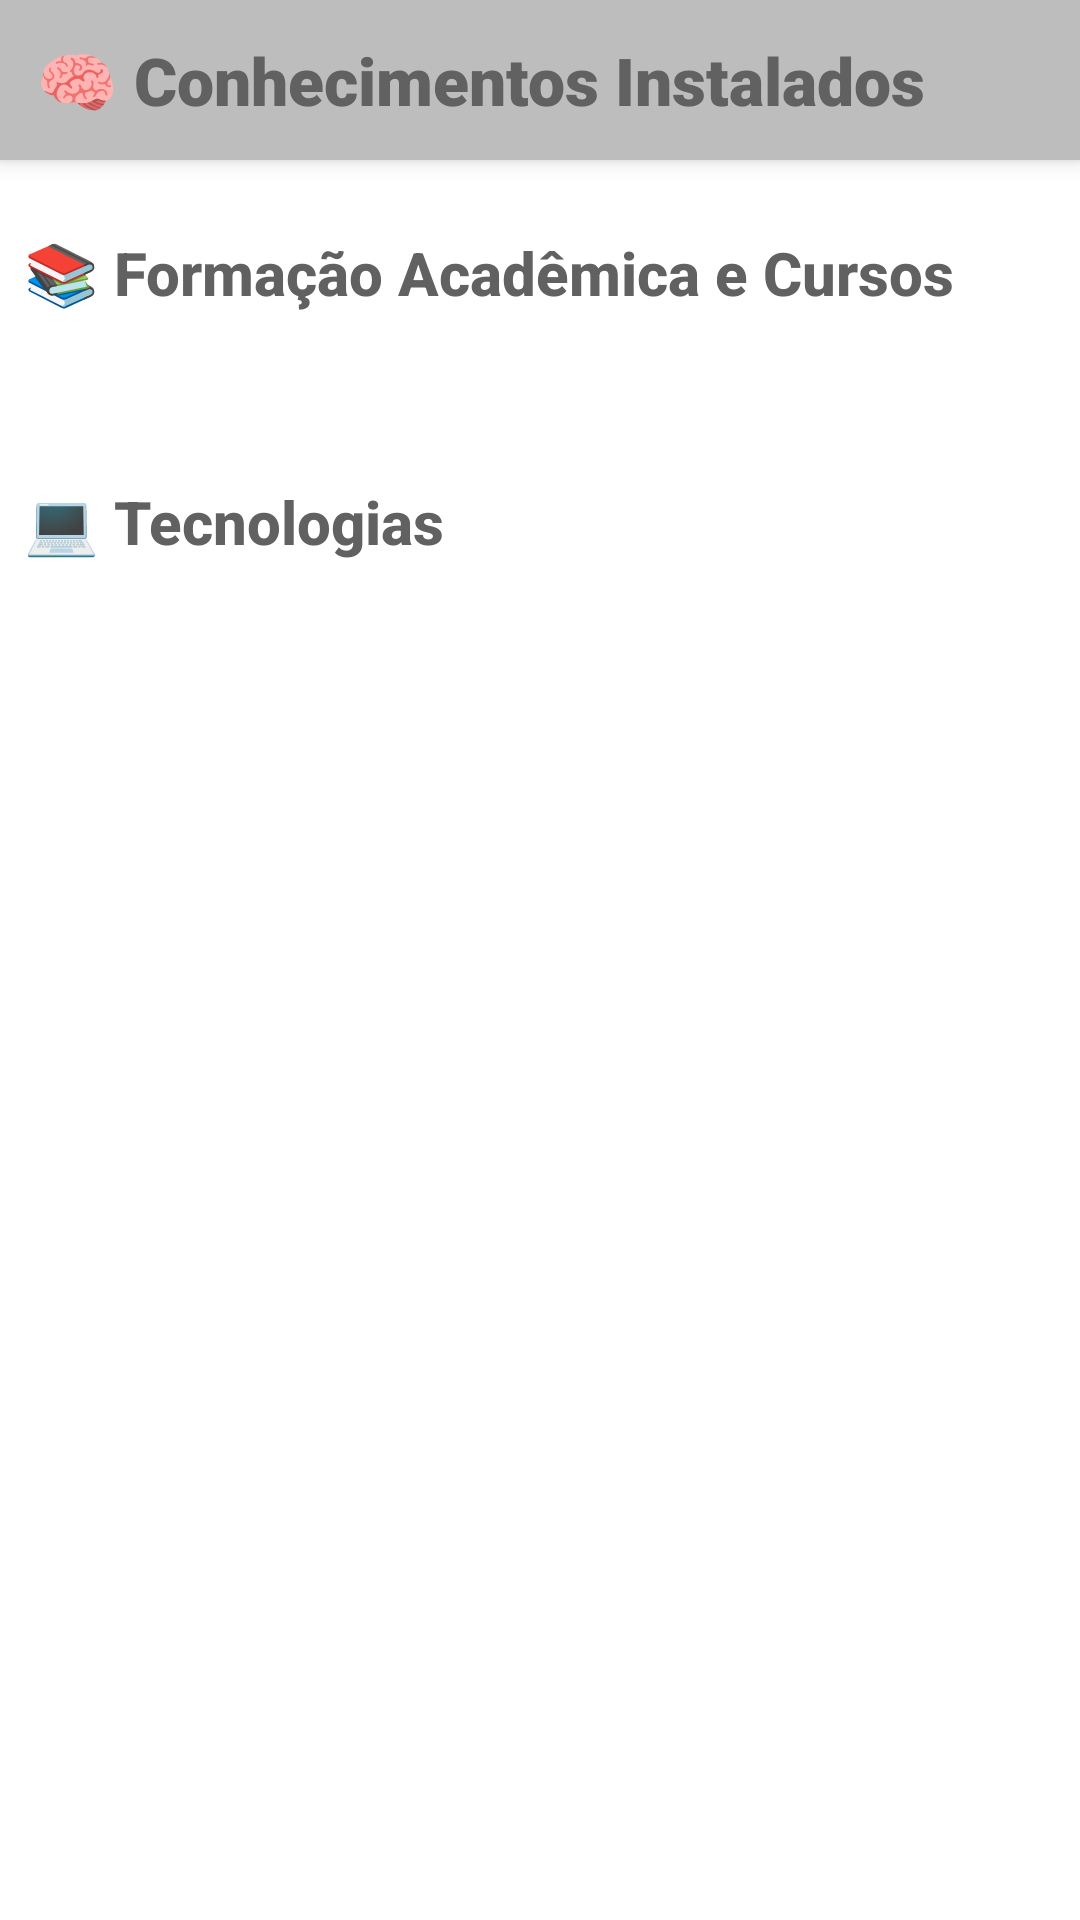

Here is an Android app screen rendered from its layout file. Give the layout XML and the strings, colors and styles it references.
<!-- AndroidManifest.xml: application theme Theme.Soares -->
<!-- res/layout/fragment_education.xml -->
<?xml version="1.0" encoding="utf-8"?>
<androidx.coordinatorlayout.widget.CoordinatorLayout xmlns:android="http://schemas.android.com/apk/res/android"
    xmlns:app="http://schemas.android.com/apk/res-auto"
    xmlns:tools="http://schemas.android.com/tools"
    android:layout_width="match_parent"
    android:layout_height="match_parent"
    tools:context=".ui.education.EducationFragment">

    
    <com.google.android.material.appbar.AppBarLayout
        android:id="@+id/appBar"
        style="@style/DefaultAppBarStyle">

        
        <TextView
            android:id="@+id/textTitleEducation"
            style="@style/TitleSectionStyle"
            android:contentDescription="@string/accessibility_title_layout_education"
            android:text="@string/title_layout_education" />
    </com.google.android.material.appbar.AppBarLayout>

    
    <androidx.core.widget.NestedScrollView
        android:id="@+id/nestedScrollView"
        android:layout_width="match_parent"
        android:layout_height="match_parent"
        android:fillViewport="true"
        android:padding="8dp"
        app:layout_behavior="@string/appbar_scrolling_view_behavior">

        <LinearLayout
            android:layout_width="match_parent"
            android:layout_height="wrap_content"
            android:orientation="vertical">

            
            <TextView
                android:id="@+id/textSubtitleEducation"
                style="@style/SubtitleEducationStyle"
                android:layout_marginTop="16dp"
                android:contentDescription="@string/accessibility_subtitle_layout_education_1"
                android:text="@string/subtitle_layout_education_1" />

            
            <androidx.recyclerview.widget.RecyclerView
                android:id="@+id/recyclerCourses"
                android:layout_width="match_parent"
                android:layout_height="wrap_content"
                app:layout_behavior="@string/appbar_scrolling_view_behavior" />

            
            <TextView
                android:id="@+id/textSubtitleEducation2"
                style="@style/SubtitleEducationStyle"
                android:layout_marginTop="32dp"
                android:contentDescription="@string/accessibility_subtitle_layout_education_2"
                android:text="@string/subtitle_layout_education_2" />

            
            <androidx.recyclerview.widget.RecyclerView
                android:id="@+id/recyclerTechnologies"
                android:layout_width="match_parent"
                android:layout_height="wrap_content"
                app:layout_behavior="@string/appbar_scrolling_view_behavior" />
        </LinearLayout>
    </androidx.core.widget.NestedScrollView>
</androidx.coordinatorlayout.widget.CoordinatorLayout>
<!-- resources referenced by this layout -->
<resources>
  <string name="accessibility_subtitle_layout_education_1">Formação Acadêmica e Cursos</string>
  <string name="accessibility_subtitle_layout_education_2">Tecnologias</string>
  <string name="accessibility_title_layout_education">Conhecimentos Instalados</string>
  <string name="subtitle_layout_education_1">📚 Formação Acadêmica e Cursos</string>
  <string name="subtitle_layout_education_2">💻 Tecnologias</string>
  <string name="title_layout_education">🧠 Conhecimentos Instalados</string>
  <style name="DefaultAppBarStyle">
          <item name="android:layout_width">match_parent</item>
          <item name="android:layout_height">wrap_content</item>
          <item name="android:background">@color/bg_app</item>
          <item name="android:elevation">16dp</item>
          <item name="android:padding">12dp</item>
      </style>
  <style name="SubtitleEducationStyle">
          <item name="android:layout_width">match_parent</item>
          <item name="android:layout_height">wrap_content</item>
          <item name="android:fontFamily">sans-serif-medium</item>
          <item name="android:layout_marginBottom">24dp</item>
          <item name="android:textColor">@color/dark_gray</item>
          <item name="android:textSize">20sp</item>
          <item name="android:textStyle">bold</item>
      </style>
  <style name="TitleSectionStyle">
          <item name="android:layout_width">match_parent</item>
          <item name="android:layout_height">wrap_content</item>
          <item name="android:fontFamily">sans-serif-black</item>
          <item name="android:textColor">@color/dark_gray</item>
          <item name="android:textSize">22sp</item>
          <item name="android:textStyle">bold</item>
      </style>
  <style name="Theme.Soares" parent="Theme.MaterialComponents.Light.DarkActionBar">
          <item name="colorSecondary">@color/ripple_effect</item>
      </style>
  <color name="bg_app">#BDBDBD</color>
  <color name="dark_gray">#616161</color>
  <color name="ripple_effect">#8F8F8F</color>
</resources>
